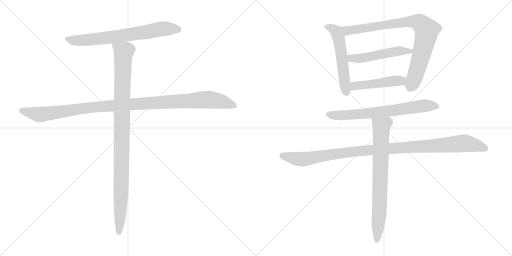
t = 0.00 s
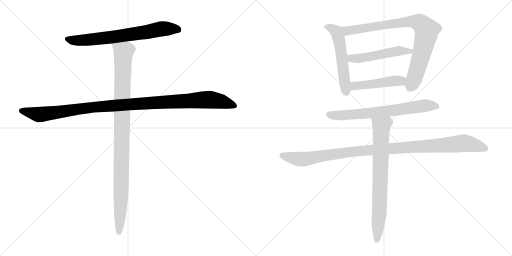
t = 1.82 s
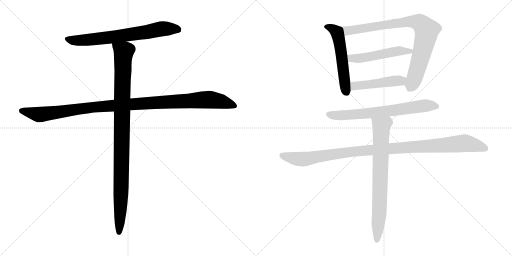
t = 3.64 s
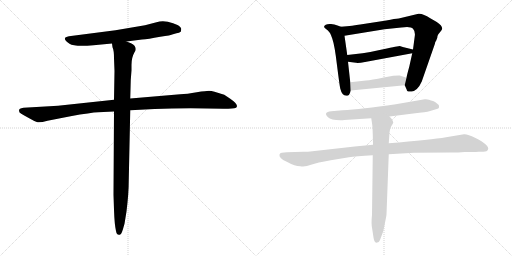
t = 5.45 s
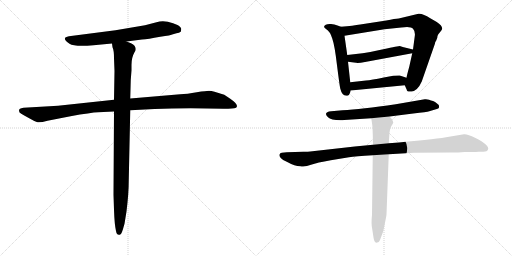
t = 7.27 s
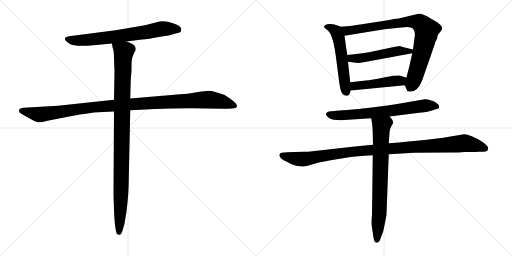
t = 9.09 s

The animated SVG that drew these frames (rendered in a browser with its animation timeline set to each time). Animation: 10 CSS @keyframes rules; one cycle of 9.09 s.

<svg version="1.1" viewBox="0 0 2048 1024" xmlns="http://www.w3.org/2000/svg">
  <g stroke="lightgray" stroke-dasharray="1,1" stroke-width="1" transform="scale(4, 4)">
    <line x1="0" y1="0" x2="256" y2="256"></line>
    <line x1="256" y1="0" x2="0" y2="256"></line>
    <line x1="128" y1="0" x2="128" y2="256"></line>
    <line x1="0" y1="128" x2="256" y2="128"></line>
    <line x1="256" y1="0" x2="512" y2="256"></line>
    <line x1="512" y1="0" x2="256" y2="256"></line>
    <line x1="384" y1="0" x2="384" y2="256"></line>
    <line x1="256" y1="128" x2="512" y2="128"></line>
  </g>
<g transform="scale(1, -1) translate(0, -850)">
   <style type="text/css">
    @keyframes keyframes0 {
      from {
       stroke: black;
       stroke-dashoffset: 700;
       stroke-width: 128;
       }
       69% {
       animation-timing-function: step-end;
       stroke: black;
       stroke-dashoffset: 0;
       stroke-width: 128;
       }
       to {
       stroke: black;
       stroke-width: 1024;
       }
       }
       #make-me-a-hanzi-animation-0 {
         animation: keyframes0 0.819661s both;
         animation-delay: 0.000000s;
         animation-timing-function: linear;
       }
    @keyframes keyframes1 {
      from {
       stroke: black;
       stroke-dashoffset: 1114;
       stroke-width: 128;
       }
       78% {
       animation-timing-function: step-end;
       stroke: black;
       stroke-dashoffset: 0;
       stroke-width: 128;
       }
       to {
       stroke: black;
       stroke-width: 1024;
       }
       }
       #make-me-a-hanzi-animation-1 {
         animation: keyframes1 1.156576s both;
         animation-delay: 0.819661s;
         animation-timing-function: linear;
       }
    @keyframes keyframes2 {
      from {
       stroke: black;
       stroke-dashoffset: 1024;
       stroke-width: 128;
       }
       77% {
       animation-timing-function: step-end;
       stroke: black;
       stroke-dashoffset: 0;
       stroke-width: 128;
       }
       to {
       stroke: black;
       stroke-width: 1024;
       }
       }
       #make-me-a-hanzi-animation-2 {
         animation: keyframes2 1.083333s both;
         animation-delay: 1.976237s;
         animation-timing-function: linear;
       }
    @keyframes keyframes3 {
      from {
       stroke: black;
       stroke-dashoffset: 551;
       stroke-width: 128;
       }
       64% {
       animation-timing-function: step-end;
       stroke: black;
       stroke-dashoffset: 0;
       stroke-width: 128;
       }
       to {
       stroke: black;
       stroke-width: 1024;
       }
       }
       #make-me-a-hanzi-animation-3 {
         animation: keyframes3 0.698405s both;
         animation-delay: 3.059570s;
         animation-timing-function: linear;
       }
    @keyframes keyframes4 {
      from {
       stroke: black;
       stroke-dashoffset: 853;
       stroke-width: 128;
       }
       74% {
       animation-timing-function: step-end;
       stroke: black;
       stroke-dashoffset: 0;
       stroke-width: 128;
       }
       to {
       stroke: black;
       stroke-width: 1024;
       }
       }
       #make-me-a-hanzi-animation-4 {
         animation: keyframes4 0.944173s both;
         animation-delay: 3.757975s;
         animation-timing-function: linear;
       }
    @keyframes keyframes5 {
      from {
       stroke: black;
       stroke-dashoffset: 507;
       stroke-width: 128;
       }
       62% {
       animation-timing-function: step-end;
       stroke: black;
       stroke-dashoffset: 0;
       stroke-width: 128;
       }
       to {
       stroke: black;
       stroke-width: 1024;
       }
       }
       #make-me-a-hanzi-animation-5 {
         animation: keyframes5 0.662598s both;
         animation-delay: 4.702148s;
         animation-timing-function: linear;
       }
    @keyframes keyframes6 {
      from {
       stroke: black;
       stroke-dashoffset: 472;
       stroke-width: 128;
       }
       61% {
       animation-timing-function: step-end;
       stroke: black;
       stroke-dashoffset: 0;
       stroke-width: 128;
       }
       to {
       stroke: black;
       stroke-width: 1024;
       }
       }
       #make-me-a-hanzi-animation-6 {
         animation: keyframes6 0.634115s both;
         animation-delay: 5.364746s;
         animation-timing-function: linear;
       }
    @keyframes keyframes7 {
      from {
       stroke: black;
       stroke-dashoffset: 687;
       stroke-width: 128;
       }
       69% {
       animation-timing-function: step-end;
       stroke: black;
       stroke-dashoffset: 0;
       stroke-width: 128;
       }
       to {
       stroke: black;
       stroke-width: 1024;
       }
       }
       #make-me-a-hanzi-animation-7 {
         animation: keyframes7 0.809082s both;
         animation-delay: 5.998861s;
         animation-timing-function: linear;
       }
    @keyframes keyframes8 {
      from {
       stroke: black;
       stroke-dashoffset: 1076;
       stroke-width: 128;
       }
       78% {
       animation-timing-function: step-end;
       stroke: black;
       stroke-dashoffset: 0;
       stroke-width: 128;
       }
       to {
       stroke: black;
       stroke-width: 1024;
       }
       }
       #make-me-a-hanzi-animation-8 {
         animation: keyframes8 1.125651s both;
         animation-delay: 6.807943s;
         animation-timing-function: linear;
       }
    @keyframes keyframes9 {
      from {
       stroke: black;
       stroke-dashoffset: 756;
       stroke-width: 128;
       }
       71% {
       animation-timing-function: step-end;
       stroke: black;
       stroke-dashoffset: 0;
       stroke-width: 128;
       }
       to {
       stroke: black;
       stroke-width: 1024;
       }
       }
       #make-me-a-hanzi-animation-9 {
         animation: keyframes9 0.865234s both;
         animation-delay: 7.933594s;
         animation-timing-function: linear;
       }
</style>
<path d="M 506.0 684.0 L 568.0 692.0 Q 591.0 693.0 641.0 703.0 Q 684.0 709.0 692.0 713.0 L 706.0 717.0 Q 717.0 718.0 723.0 723.0 Q 725.0 730.0 725.0 734.0 Q 725.0 741.0 710.0 750.0 Q 694.0 758.0 671.0 763.0 Q 647.0 768.0 626.0 761.0 L 580.0 749.0 L 462.0 729.0 L 276.0 705.0 Q 242.0 700.0 278.0 675.0 Q 298.0 662.0 374.0 669.0 L 448.0 676.0 L 506.0 684.0 Z" fill="lightgray"></path> 
<path d="M 456.0 451.0 L 232.0 427.0 L 94.0 419.0 Q 84.0 417.0 80.0 415.0 Q 76.0 413.0 76.0 407.0 Q 76.0 400.0 85.0 395.0 Q 94.0 389.0 115.0 378.0 Q 136.0 366.0 147.0 362.0 Q 158.0 358.0 190.0 367.0 L 282.0 385.0 Q 364.0 400.0 393.0 401.0 L 456.0 404.0 L 521.0 409.0 L 618.0 414.0 Q 685.0 417.0 763.0 417.0 L 895.0 415.0 Q 935.0 415.0 942.0 418.0 Q 948.0 421.0 948.0 426.0 Q 947.0 437.0 921.0 455.0 L 897.0 471.0 L 858.0 483.0 Q 845.0 487.0 836.0 487.0 Q 826.0 487.0 787.0 481.0 Q 748.0 474.0 721.0 473.0 L 521.0 456.0 L 456.0 451.0 Z" fill="lightgray"></path> 
<path d="M 456.0 617.0 L 458.0 566.0 L 456.0 451.0 L 456.0 404.0 L 454.0 71.0 L 456.0 11.0 Q 458.0 -49.0 464.0 -74.0 Q 467.0 -92.0 479.0 -89.0 Q 484.0 -89.0 488.0 -78.0 Q 492.0 -67.0 498.0 -45.0 L 506.0 4.0 Q 515.0 77.0 515.0 130.0 L 521.0 409.0 L 521.0 456.0 L 523.0 530.0 L 526.0 569.0 L 526.0 591.0 Q 526.0 620.0 538.0 641.0 Q 548.0 654.0 538.0 667.0 Q 534.0 672.0 524.0 677.0 L 506.0 684.0 C 478.0 696.0 442.0 705.0 448.0 676.0 L 450.0 661.0 Q 456.0 649.0 456.0 617.0 Z" fill="lightgray"></path> 
<path d="M 1364.0 743.0 L 1347.0 749.0 Q 1339.0 753.0 1324.0 754.0 Q 1310.0 755.0 1303.0 751.0 Q 1289.0 743.0 1304.0 734.0 Q 1320.0 725.0 1329.0 696.0 Q 1339.0 667.0 1348.0 589.0 Q 1358.0 510.0 1361.0 496.0 Q 1368.0 467.0 1385.0 467.0 Q 1390.0 467.0 1394.0 469.0 Q 1398.0 471.0 1403.0 488.0 L 1401.0 521.0 L 1392.0 603.0 L 1389.0 630.0 L 1378.0 707.0 C 1374.0 737.0 1373.0 740.0 1364.0 743.0 Z" fill="lightgray"></path> 
<path d="M 1687.0 524.0 L 1740.0 676.0 Q 1740.0 683.0 1744.0 686.0 L 1748.0 696.0 Q 1749.0 698.0 1750.0 706.0 Q 1752.0 713.0 1759.0 720.0 L 1766.0 729.0 L 1769.0 735.0 Q 1768.0 749.0 1747.0 762.0 L 1721.0 777.0 Q 1691.0 797.0 1674.0 795.0 L 1595.0 776.0 Q 1581.0 776.0 1545.0 768.0 L 1441.0 752.0 Q 1414.0 747.0 1364.0 743.0 C 1334.0 740.0 1348.0 702.0 1378.0 707.0 L 1538.0 733.0 L 1605.0 740.0 Q 1643.0 746.0 1652.0 735.0 Q 1662.0 724.0 1659.0 705.0 L 1652.0 652.0 L 1649.0 637.0 L 1637.0 583.0 Q 1627.0 547.0 1626.0 539.0 C 1619.0 510.0 1619.0 509.0 1619.0 509.0 L 1627.0 491.0 Q 1627.0 482.0 1647.0 484.0 Q 1671.0 488.0 1687.0 524.0 Z" fill="lightgray"></path> 
<path d="M 1652.0 652.0 L 1611.0 662.0 L 1599.0 666.0 Q 1595.0 666.0 1533.0 653.0 Q 1471.0 639.0 1450.0 637.0 L 1389.0 630.0 C 1359.0 627.0 1362.0 607.0 1392.0 603.0 L 1424.0 599.0 Q 1433.0 597.0 1460.0 602.0 L 1649.0 637.0 C 1678.0 642.0 1681.0 645.0 1652.0 652.0 Z" fill="lightgray"></path> 
<path d="M 1403.0 488.0 L 1619.0 509.0 C 1649.0 512.0 1654.0 530.0 1626.0 539.0 L 1599.0 548.0 Q 1597.0 549.0 1573.0 547.0 L 1535.0 540.0 Q 1485.0 530.0 1464.0 528.0 L 1401.0 521.0 C 1371.0 518.0 1373.0 485.0 1403.0 488.0 Z" fill="lightgray"></path> 
<path d="M 1558.0 384.0 L 1653.0 396.0 Q 1708.0 402.0 1717.0 405.0 L 1744.0 413.0 Q 1756.0 416.0 1756.0 420.0 Q 1757.0 423.0 1755.0 430.0 Q 1740.0 444.0 1732.0 446.0 Q 1724.0 447.0 1716.0 451.0 Q 1708.0 454.0 1699.0 453.0 L 1583.0 433.0 Q 1444.0 413.0 1370.0 409.0 L 1325.0 405.0 Q 1291.0 402.0 1312.0 381.0 Q 1323.0 369.0 1362.0 369.0 Q 1372.0 369.0 1377.0 370.0 L 1485.0 377.0 L 1558.0 384.0 Z" fill="lightgray"></path> 
<path d="M 1214.0 243.0 L 1147.0 241.0 L 1127.0 239.0 Q 1120.0 238.0 1118.0 232.0 Q 1116.0 226.0 1123.0 218.0 Q 1130.0 209.0 1151.0 201.0 Q 1179.0 185.0 1201.0 185.0 Q 1220.0 181.0 1244.0 191.0 Q 1268.0 200.0 1323.0 209.0 L 1396.0 221.0 Q 1421.0 225.0 1491.0 229.0 L 1555.0 233.0 L 1656.0 239.0 L 1800.0 240.0 Q 1836.0 240.0 1858.0 242.0 Q 1901.0 241.0 1915.0 243.0 L 1933.0 243.0 Q 1949.0 243.0 1952.0 252.0 Q 1956.0 260.0 1943.0 272.0 Q 1930.0 284.0 1900.0 299.0 Q 1871.0 314.0 1856.0 313.0 L 1784.0 301.0 Q 1726.0 291.0 1555.0 277.0 L 1492.0 271.0 L 1419.0 264.0 L 1241.0 244.0 Q 1235.0 243.0 1214.0 243.0 Z" fill="lightgray"></path> 
<path d="M 1491.0 229.0 L 1488.0 -9.0 Q 1484.0 -46.0 1489.0 -67.0 L 1494.0 -100.0 Q 1497.0 -121.0 1507.0 -121.0 Q 1506.0 -119.0 1513.0 -119.0 Q 1518.0 -117.0 1524.0 -99.0 L 1533.0 -75.0 L 1540.0 -41.0 Q 1546.0 -11.0 1546.0 -7.0 L 1555.0 233.0 L 1555.0 277.0 L 1558.0 319.0 Q 1558.0 333.0 1565.0 345.0 Q 1572.0 356.0 1573.0 359.0 Q 1573.0 369.0 1558.0 384.0 C 1539.0 407.0 1481.0 407.0 1485.0 377.0 L 1488.0 357.0 Q 1490.0 349.0 1491.0 314.0 L 1492.0 271.0 L 1491.0 229.0 Z" fill="lightgray"></path> 
      <clipPath id="make-me-a-hanzi-clip-0">
      <path d="M 506.0 684.0 L 568.0 692.0 Q 591.0 693.0 641.0 703.0 Q 684.0 709.0 692.0 713.0 L 706.0 717.0 Q 717.0 718.0 723.0 723.0 Q 725.0 730.0 725.0 734.0 Q 725.0 741.0 710.0 750.0 Q 694.0 758.0 671.0 763.0 Q 647.0 768.0 626.0 761.0 L 580.0 749.0 L 462.0 729.0 L 276.0 705.0 Q 242.0 700.0 278.0 675.0 Q 298.0 662.0 374.0 669.0 L 448.0 676.0 L 506.0 684.0 Z" fill="lightgray"></path>
      </clipPath>
      <path clip-path="url(#make-me-a-hanzi-clip-0)" d="M 274.0 690.0 L 327.0 688.0 L 423.0 698.0 L 660.0 736.0 L 714.0 730.0 " fill="none" id="make-me-a-hanzi-animation-0" stroke-dasharray="572 1144" stroke-linecap="round"></path>

      <clipPath id="make-me-a-hanzi-clip-1">
      <path d="M 456.0 451.0 L 232.0 427.0 L 94.0 419.0 Q 84.0 417.0 80.0 415.0 Q 76.0 413.0 76.0 407.0 Q 76.0 400.0 85.0 395.0 Q 94.0 389.0 115.0 378.0 Q 136.0 366.0 147.0 362.0 Q 158.0 358.0 190.0 367.0 L 282.0 385.0 Q 364.0 400.0 393.0 401.0 L 456.0 404.0 L 521.0 409.0 L 618.0 414.0 Q 685.0 417.0 763.0 417.0 L 895.0 415.0 Q 935.0 415.0 942.0 418.0 Q 948.0 421.0 948.0 426.0 Q 947.0 437.0 921.0 455.0 L 897.0 471.0 L 858.0 483.0 Q 845.0 487.0 836.0 487.0 Q 826.0 487.0 787.0 481.0 Q 748.0 474.0 721.0 473.0 L 521.0 456.0 L 456.0 451.0 Z" fill="lightgray"></path>
      </clipPath>
      <path clip-path="url(#make-me-a-hanzi-clip-1)" d="M 88.0 406.0 L 160.0 392.0 L 376.0 422.0 L 828.0 451.0 L 887.0 444.0 L 939.0 427.0 " fill="none" id="make-me-a-hanzi-animation-1" stroke-dasharray="986 1972" stroke-linecap="round"></path>

      <clipPath id="make-me-a-hanzi-clip-2">
      <path d="M 456.0 617.0 L 458.0 566.0 L 456.0 451.0 L 456.0 404.0 L 454.0 71.0 L 456.0 11.0 Q 458.0 -49.0 464.0 -74.0 Q 467.0 -92.0 479.0 -89.0 Q 484.0 -89.0 488.0 -78.0 Q 492.0 -67.0 498.0 -45.0 L 506.0 4.0 Q 515.0 77.0 515.0 130.0 L 521.0 409.0 L 521.0 456.0 L 523.0 530.0 L 526.0 569.0 L 526.0 591.0 Q 526.0 620.0 538.0 641.0 Q 548.0 654.0 538.0 667.0 Q 534.0 672.0 524.0 677.0 L 506.0 684.0 C 478.0 696.0 442.0 705.0 448.0 676.0 L 450.0 661.0 Q 456.0 649.0 456.0 617.0 Z" fill="lightgray"></path>
      </clipPath>
      <path clip-path="url(#make-me-a-hanzi-clip-2)" d="M 456.0 669.0 L 495.0 642.0 L 483.0 33.0 L 476.0 -78.0 " fill="none" id="make-me-a-hanzi-animation-2" stroke-dasharray="896 1792" stroke-linecap="round"></path>

      <clipPath id="make-me-a-hanzi-clip-3">
      <path d="M 1364.0 743.0 L 1347.0 749.0 Q 1339.0 753.0 1324.0 754.0 Q 1310.0 755.0 1303.0 751.0 Q 1289.0 743.0 1304.0 734.0 Q 1320.0 725.0 1329.0 696.0 Q 1339.0 667.0 1348.0 589.0 Q 1358.0 510.0 1361.0 496.0 Q 1368.0 467.0 1385.0 467.0 Q 1390.0 467.0 1394.0 469.0 Q 1398.0 471.0 1403.0 488.0 L 1401.0 521.0 L 1392.0 603.0 L 1389.0 630.0 L 1378.0 707.0 C 1374.0 737.0 1373.0 740.0 1364.0 743.0 Z" fill="lightgray"></path>
      </clipPath>
      <path clip-path="url(#make-me-a-hanzi-clip-3)" d="M 1305.0 743.0 L 1328.0 736.0 L 1345.0 723.0 L 1353.0 704.0 L 1387.0 478.0 " fill="none" id="make-me-a-hanzi-animation-3" stroke-dasharray="423 846" stroke-linecap="round"></path>

      <clipPath id="make-me-a-hanzi-clip-4">
      <path d="M 1687.0 524.0 L 1740.0 676.0 Q 1740.0 683.0 1744.0 686.0 L 1748.0 696.0 Q 1749.0 698.0 1750.0 706.0 Q 1752.0 713.0 1759.0 720.0 L 1766.0 729.0 L 1769.0 735.0 Q 1768.0 749.0 1747.0 762.0 L 1721.0 777.0 Q 1691.0 797.0 1674.0 795.0 L 1595.0 776.0 Q 1581.0 776.0 1545.0 768.0 L 1441.0 752.0 Q 1414.0 747.0 1364.0 743.0 C 1334.0 740.0 1348.0 702.0 1378.0 707.0 L 1538.0 733.0 L 1605.0 740.0 Q 1643.0 746.0 1652.0 735.0 Q 1662.0 724.0 1659.0 705.0 L 1652.0 652.0 L 1649.0 637.0 L 1637.0 583.0 Q 1627.0 547.0 1626.0 539.0 C 1619.0 510.0 1619.0 509.0 1619.0 509.0 L 1627.0 491.0 Q 1627.0 482.0 1647.0 484.0 Q 1671.0 488.0 1687.0 524.0 Z" fill="lightgray"></path>
      </clipPath>
      <path clip-path="url(#make-me-a-hanzi-clip-4)" d="M 1374.0 740.0 L 1390.0 727.0 L 1619.0 762.0 L 1662.0 763.0 L 1685.0 755.0 L 1707.0 729.0 L 1704.0 708.0 L 1660.0 541.0 L 1640.0 496.0 " fill="none" id="make-me-a-hanzi-animation-4" stroke-dasharray="725 1450" stroke-linecap="round"></path>

      <clipPath id="make-me-a-hanzi-clip-5">
      <path d="M 1652.0 652.0 L 1611.0 662.0 L 1599.0 666.0 Q 1595.0 666.0 1533.0 653.0 Q 1471.0 639.0 1450.0 637.0 L 1389.0 630.0 C 1359.0 627.0 1362.0 607.0 1392.0 603.0 L 1424.0 599.0 Q 1433.0 597.0 1460.0 602.0 L 1649.0 637.0 C 1678.0 642.0 1681.0 645.0 1652.0 652.0 Z" fill="lightgray"></path>
      </clipPath>
      <path clip-path="url(#make-me-a-hanzi-clip-5)" d="M 1397.0 624.0 L 1410.0 616.0 L 1449.0 618.0 L 1599.0 647.0 L 1643.0 646.0 " fill="none" id="make-me-a-hanzi-animation-5" stroke-dasharray="379 758" stroke-linecap="round"></path>

      <clipPath id="make-me-a-hanzi-clip-6">
      <path d="M 1403.0 488.0 L 1619.0 509.0 C 1649.0 512.0 1654.0 530.0 1626.0 539.0 L 1599.0 548.0 Q 1597.0 549.0 1573.0 547.0 L 1535.0 540.0 Q 1485.0 530.0 1464.0 528.0 L 1401.0 521.0 C 1371.0 518.0 1373.0 485.0 1403.0 488.0 Z" fill="lightgray"></path>
      </clipPath>
      <path clip-path="url(#make-me-a-hanzi-clip-6)" d="M 1410.0 494.0 L 1417.0 505.0 L 1604.0 527.0 L 1617.0 533.0 " fill="none" id="make-me-a-hanzi-animation-6" stroke-dasharray="344 688" stroke-linecap="round"></path>

      <clipPath id="make-me-a-hanzi-clip-7">
      <path d="M 1558.0 384.0 L 1653.0 396.0 Q 1708.0 402.0 1717.0 405.0 L 1744.0 413.0 Q 1756.0 416.0 1756.0 420.0 Q 1757.0 423.0 1755.0 430.0 Q 1740.0 444.0 1732.0 446.0 Q 1724.0 447.0 1716.0 451.0 Q 1708.0 454.0 1699.0 453.0 L 1583.0 433.0 Q 1444.0 413.0 1370.0 409.0 L 1325.0 405.0 Q 1291.0 402.0 1312.0 381.0 Q 1323.0 369.0 1362.0 369.0 Q 1372.0 369.0 1377.0 370.0 L 1485.0 377.0 L 1558.0 384.0 Z" fill="lightgray"></path>
      </clipPath>
      <path clip-path="url(#make-me-a-hanzi-clip-7)" d="M 1318.0 393.0 L 1383.0 389.0 L 1549.0 405.0 L 1703.0 428.0 L 1746.0 424.0 " fill="none" id="make-me-a-hanzi-animation-7" stroke-dasharray="559 1118" stroke-linecap="round"></path>

      <clipPath id="make-me-a-hanzi-clip-8">
      <path d="M 1214.0 243.0 L 1147.0 241.0 L 1127.0 239.0 Q 1120.0 238.0 1118.0 232.0 Q 1116.0 226.0 1123.0 218.0 Q 1130.0 209.0 1151.0 201.0 Q 1179.0 185.0 1201.0 185.0 Q 1220.0 181.0 1244.0 191.0 Q 1268.0 200.0 1323.0 209.0 L 1396.0 221.0 Q 1421.0 225.0 1491.0 229.0 L 1555.0 233.0 L 1656.0 239.0 L 1800.0 240.0 Q 1836.0 240.0 1858.0 242.0 Q 1901.0 241.0 1915.0 243.0 L 1933.0 243.0 Q 1949.0 243.0 1952.0 252.0 Q 1956.0 260.0 1943.0 272.0 Q 1930.0 284.0 1900.0 299.0 Q 1871.0 314.0 1856.0 313.0 L 1784.0 301.0 Q 1726.0 291.0 1555.0 277.0 L 1492.0 271.0 L 1419.0 264.0 L 1241.0 244.0 Q 1235.0 243.0 1214.0 243.0 Z" fill="lightgray"></path>
      </clipPath>
      <path clip-path="url(#make-me-a-hanzi-clip-8)" d="M 1128.0 228.0 L 1217.0 213.0 L 1414.0 244.0 L 1855.0 277.0 L 1941.0 256.0 " fill="none" id="make-me-a-hanzi-animation-8" stroke-dasharray="948 1896" stroke-linecap="round"></path>

      <clipPath id="make-me-a-hanzi-clip-9">
      <path d="M 1491.0 229.0 L 1488.0 -9.0 Q 1484.0 -46.0 1489.0 -67.0 L 1494.0 -100.0 Q 1497.0 -121.0 1507.0 -121.0 Q 1506.0 -119.0 1513.0 -119.0 Q 1518.0 -117.0 1524.0 -99.0 L 1533.0 -75.0 L 1540.0 -41.0 Q 1546.0 -11.0 1546.0 -7.0 L 1555.0 233.0 L 1555.0 277.0 L 1558.0 319.0 Q 1558.0 333.0 1565.0 345.0 Q 1572.0 356.0 1573.0 359.0 Q 1573.0 369.0 1558.0 384.0 C 1539.0 407.0 1481.0 407.0 1485.0 377.0 L 1488.0 357.0 Q 1490.0 349.0 1491.0 314.0 L 1492.0 271.0 L 1491.0 229.0 Z" fill="lightgray"></path>
      </clipPath>
      <path clip-path="url(#make-me-a-hanzi-clip-9)" d="M 1493.0 373.0 L 1525.0 344.0 L 1517.0 -13.0 L 1507.0 -112.0 " fill="none" id="make-me-a-hanzi-animation-9" stroke-dasharray="628 1256" stroke-linecap="round"></path>

</g>
</svg>
